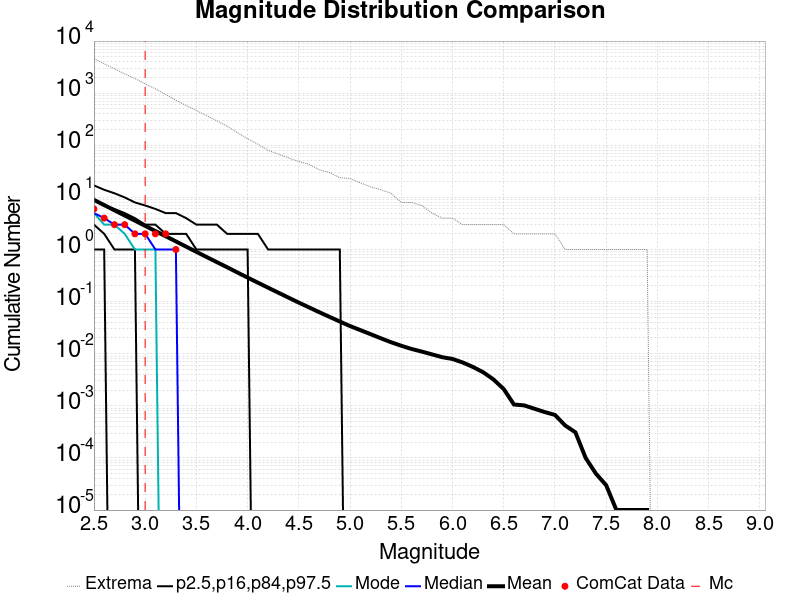

Source data for this figure (header and first rows):
Magnitude, ComCat Data, Simulation Mean, Simulation Median, Simulation Mode, Simulation Minimum, Simulation Maximum, 2.5 %-ile, 16 %-ile, 84 %-ile, 97.5 %-ile
2.5, 6.0, 8.956, 5.0, 5.0, 0.0, 4615, 1.0, 3.0, 9.0, 17.0
2.6, 4.0, 7.118, 4.0, 3.0, 0.0, 3666, 1.0, 2.0, 7.0, 14.0
2.7, 3.0, 5.655, 3.0, 3.0, 0.0, 2929, 0.0, 1.0, 6.0, 12.0
2.8, 3.0, 4.496, 3.0, 2.0, 0.0, 2353, 0.0, 1.0, 5.0, 10.0
2.9, 2.0, 3.577, 2.0, 1.0, 0.0, 1905, 0.0, 1.0, 4.0, 8.0
3.0, 2.0, 2.844, 2.0, 1.0, 0.0, 1513, 0.0, 0.0, 3.0, 7.0
3.1, 2.0, 2.259, 1.0, 1.0, 0.0, 1211, 0.0, 0.0, 3.0, 6.0
3.2, 2.0, 1.799, 1.0, 0.0, 0.0, 944.0, 0.0, 0.0, 2.0, 5.0
3.3, 1.0, 1.429, 1.0, 0.0, 0.0, 731.0, 0.0, 0.0, 2.0, 5.0
3.4, 0.0, 1.134, 0.0, 0.0, 0.0, 578.0, 0.0, 0.0, 2.0, 4.0
3.5, 0.0, 0.902, 0.0, 0.0, 0.0, 466.0, 0.0, 0.0, 1.0, 3.0
3.6, 0.0, 0.7172, 0.0, 0.0, 0.0, 370.0, 0.0, 0.0, 1.0, 3.0
3.7, 0.0, 0.5718, 0.0, 0.0, 0.0, 295.0, 0.0, 0.0, 1.0, 3.0
3.8, 0.0, 0.4569, 0.0, 0.0, 0.0, 232.0, 0.0, 0.0, 1.0, 2.0
3.9, 0.0, 0.3626, 0.0, 0.0, 0.0, 175.0, 0.0, 0.0, 1.0, 2.0
4.0, 0.0, 0.2891, 0.0, 0.0, 0.0, 134.0, 0.0, 0.0, 1.0, 2.0
4.1, 0.0, 0.2311, 0.0, 0.0, 0.0, 105.0, 0.0, 0.0, 0.0, 2.0
4.2, 0.0, 0.1851, 0.0, 0.0, 0.0, 80.0, 0.0, 0.0, 0.0, 1.0
4.3, 0.0, 0.1483, 0.0, 0.0, 0.0, 68.0, 0.0, 0.0, 0.0, 1.0
4.4, 0.0, 0.1191, 0.0, 0.0, 0.0, 57.0, 0.0, 0.0, 0.0, 1.0
4.5, 0.0, 0.09569, 0.0, 0.0, 0.0, 49.0, 0.0, 0.0, 0.0, 1.0
4.6, 0.0, 0.07742, 0.0, 0.0, 0.0, 43.0, 0.0, 0.0, 0.0, 1.0
4.7, 0.0, 0.06255, 0.0, 0.0, 0.0, 34.0, 0.0, 0.0, 0.0, 1.0
4.8, 0.0, 0.05091, 0.0, 0.0, 0.0, 30.0, 0.0, 0.0, 0.0, 1.0
4.9, 0.0, 0.04151, 0.0, 0.0, 0.0, 24.0, 0.0, 0.0, 0.0, 1.0
5.0, 0.0, 0.03395, 0.0, 0.0, 0.0, 23.0, 0.0, 0.0, 0.0, 0.0
5.1, 0.0, 0.02843, 0.0, 0.0, 0.0, 19.0, 0.0, 0.0, 0.0, 0.0
5.2, 0.0, 0.02376, 0.0, 0.0, 0.0, 16.0, 0.0, 0.0, 0.0, 0.0
5.3, 0.0, 0.0198, 0.0, 0.0, 0.0, 14.0, 0.0, 0.0, 0.0, 0.0
5.4, 0.0, 0.01663, 0.0, 0.0, 0.0, 12.0, 0.0, 0.0, 0.0, 0.0
5.5, 0.0, 0.01422, 0.0, 0.0, 0.0, 8.0, 0.0, 0.0, 0.0, 0.0
5.6, 0.0, 0.01234, 0.0, 0.0, 0.0, 8.0, 0.0, 0.0, 0.0, 0.0
5.7, 0.0, 0.011, 0.0, 0.0, 0.0, 7.0, 0.0, 0.0, 0.0, 0.0
5.8, 0.0, 0.00972, 0.0, 0.0, 0.0, 5.0, 0.0, 0.0, 0.0, 0.0
5.9, 0.0, 0.00858, 0.0, 0.0, 0.0, 4.0, 0.0, 0.0, 0.0, 0.0
6.0, 0.0, 0.00794, 0.0, 0.0, 0.0, 4.0, 0.0, 0.0, 0.0, 0.0
6.1, 0.0, 0.00679, 0.0, 0.0, 0.0, 3.0, 0.0, 0.0, 0.0, 0.0
6.2, 0.0, 0.00557, 0.0, 0.0, 0.0, 3.0, 0.0, 0.0, 0.0, 0.0
6.3, 0.0, 0.00441, 0.0, 0.0, 0.0, 3.0, 0.0, 0.0, 0.0, 0.0
6.4, 0.0, 0.00321, 0.0, 0.0, 0.0, 3.0, 0.0, 0.0, 0.0, 0.0
6.5, 0.0, 0.0021, 0.0, 0.0, 0.0, 3.0, 0.0, 0.0, 0.0, 0.0
6.6, 0.0, 0.00106, 0.0, 0.0, 0.0, 2.0, 0.0, 0.0, 0.0, 0.0
6.7, 0.0, 0.00102, 0.0, 0.0, 0.0, 2.0, 0.0, 0.0, 0.0, 0.0
6.8, 0.0, 8.8E-4, 0.0, 0.0, 0.0, 2.0, 0.0, 0.0, 0.0, 0.0
6.9, 0.0, 7.6E-4, 0.0, 0.0, 0.0, 2.0, 0.0, 0.0, 0.0, 0.0
7.0, 0.0, 6.7E-4, 0.0, 0.0, 0.0, 2.0, 0.0, 0.0, 0.0, 0.0
7.1, 0.0, 4.2E-4, 0.0, 0.0, 0.0, 1.0, 0.0, 0.0, 0.0, 0.0
7.2, 0.0, 3.1E-4, 0.0, 0.0, 0.0, 1.0, 0.0, 0.0, 0.0, 0.0
7.3, 0.0, 1.0E-4, 0.0, 0.0, 0.0, 1.0, 0.0, 0.0, 0.0, 0.0
7.4, 0.0, 5.0E-5, 0.0, 0.0, 0.0, 1.0, 0.0, 0.0, 0.0, 0.0
7.5, 0.0, 3.0E-5, 0.0, 0.0, 0.0, 1.0, 0.0, 0.0, 0.0, 0.0
7.6, 0.0, 1.0E-5, 0.0, 0.0, 0.0, 1.0, 0.0, 0.0, 0.0, 0.0
7.7, 0.0, 1.0E-5, 0.0, 0.0, 0.0, 1.0, 0.0, 0.0, 0.0, 0.0
7.8, 0.0, 1.0E-5, 0.0, 0.0, 0.0, 1.0, 0.0, 0.0, 0.0, 0.0
7.9, 0.0, 1.0E-5, 0.0, 0.0, 0.0, 1.0, 0.0, 0.0, 0.0, 0.0
8.0, 0.0, 0.0, 0.0, 0.0, 0.0, 0.0, 0.0, 0.0, 0.0, 0.0
8.1, 0.0, 0.0, 0.0, 0.0, 0.0, 0.0, 0.0, 0.0, 0.0, 0.0
8.2, 0.0, 0.0, 0.0, 0.0, 0.0, 0.0, 0.0, 0.0, 0.0, 0.0
8.3, 0.0, 0.0, 0.0, 0.0, 0.0, 0.0, 0.0, 0.0, 0.0, 0.0
8.4, 0.0, 0.0, 0.0, 0.0, 0.0, 0.0, 0.0, 0.0, 0.0, 0.0
... 6 more rows
